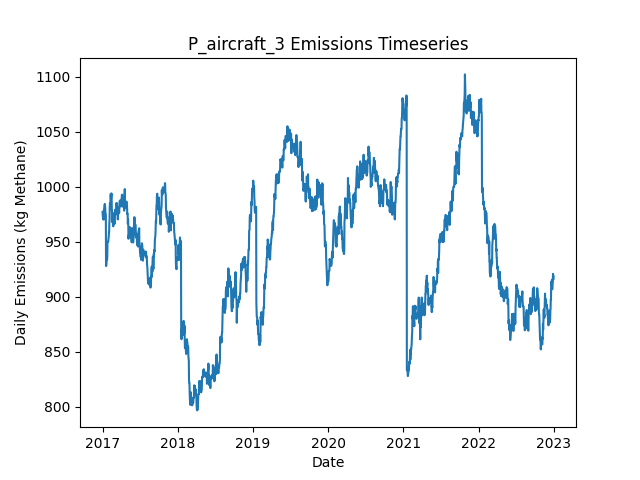

Values plotted in this chart, from the file beside it:
Date, Daily Emissions (Kg Methane), Daily Mitigable Emissions (Kg Methane), Daily Non-Mitigable Emissions (Kg Methan…, Daily Cost ($), Active Leaks, New Leaks, Leaks Repaired, Leaks Naturally Repaired, Leaks Tagged, Daily Repair Cost ($), Daily Natural Repair Cost ($), aircraft Deployment Cost ($), aircraft Sites flagged for Follow-Up, aircraft Leaks tagged for repair, aircraft Sites Visited, aircraft Travel Time (Minutes), aircraft Survey Time (Minutes), OGI_FU Deployment Cost ($), OGI_FU Sites flagged for Follow-Up, OGI_FU Leaks tagged for repair, OGI_FU Sites Visited, OGI_FU Travel Time (Minutes), OGI_FU Survey Time (Minutes)
2017-01-01, 977.1, 649.6, 327.6, 250, 355, 356, 0, 1, 0.00000, 0.00000, 200, 250, 0, , 10, 20, 10, 0.00000, , 0, 0, 0, 0
2017-01-02, 974.5, 646.9, 327.6, 0.00000, 354, 0, 0, 1, 0.00000, 0.00000, 200, 0.00000, 0, , 0, 0, 0, 0.00000, , 0, 0, 0, 0
2017-01-03, 971.8, 644.2, 327.6, 500, 353, 0, 0, 1, 16, 0.00000, 200, 0.00000, 1, , 0, 0, 0, 500, , 16, 1, 30, 120
2017-01-04, 971.1, 644.4, 326.7, 0.00000, 352, 1, 0, 0, 0.00000, 0.00000, 0.00000, 0.00000, 0, , 0, 0, 0, 0.00000, , 0, 0, 0, 0
2017-01-05, 973.1, 644.4, 328.7, 0.00000, 353, 1, 0, 0, 0.00000, 0.00000, 0.00000, 0.00000, 0, , 0, 0, 0, 0.00000, , 0, 0, 0, 0
2017-01-06, 970.2, 641.5, 328.7, 0.00000, 351, 0, 0, 2, 0.00000, 0.00000, 400, 0.00000, 0, , 0, 0, 0, 0.00000, , 0, 0, 0, 0
2017-01-07, 978.9, 641.3, 337.6, 0.00000, 351, 1, 0, 1, 0.00000, 0.00000, 200, 0.00000, 0, , 0, 0, 0, 0.00000, , 0, 0, 0, 0
2017-01-08, 978.7, 641.1, 337.6, 0.00000, 350, 0, 0, 1, 0.00000, 0.00000, 200, 0.00000, 0, , 0, 0, 0, 0.00000, , 0, 0, 0, 0
2017-01-09, 980.7, 643.1, 337.6, 0.00000, 351, 2, 0, 1, 0.00000, 0.00000, 200, 0.00000, 0, , 0, 0, 0, 0.00000, , 0, 0, 0, 0
2017-01-10, 982.5, 644.9, 337.6, 0.00000, 351, 1, 0, 1, 0.00000, 0.00000, 200, 0.00000, 0, , 0, 0, 0, 0.00000, , 0, 0, 0, 0
2017-01-11, 982.5, 644.9, 337.6, 0.00000, 351, 0, 0, 0, 0.00000, 0.00000, 0.00000, 0.00000, 0, , 0, 0, 0, 0.00000, , 0, 0, 0, 0
2017-01-12, 984.5, 646.9, 337.6, 0.00000, 353, 2, 0, 0, 0.00000, 0.00000, 0.00000, 0.00000, 0, , 0, 0, 0, 0.00000, , 0, 0, 0, 0
2017-01-13, 982.9, 645.3, 337.6, 0.00000, 352, 0, 0, 1, 0.00000, 0.00000, 200, 0.00000, 0, , 0, 0, 0, 0.00000, , 0, 0, 0, 0
2017-01-14, 980.7, 645.3, 335.4, 0.00000, 351, 2, 0, 1, 0.00000, 0.00000, 200, 0.00000, 0, , 0, 0, 0, 0.00000, , 0, 0, 0, 0
2017-01-15, 976.5, 641.1, 335.4, 0.00000, 349, 0, 0, 2, 0.00000, 0.00000, 400, 0.00000, 0, , 0, 0, 0, 0.00000, , 0, 0, 0, 0
2017-01-16, 976, 640.6, 335.4, 0.00000, 348, 1, 0, 2, 0.00000, 0.00000, 400, 0.00000, 0, , 0, 0, 0, 0.00000, , 0, 0, 0, 0
2017-01-17, 974.1, 640.6, 333.4, 0.00000, 347, 0, 0, 0, 0.00000, 0.00000, 0.00000, 0.00000, 0, , 0, 0, 0, 0.00000, , 0, 0, 0, 0
2017-01-18, 928, 594.6, 333.4, 2800, 332, 0, 14, 1, 0.00000, 2800, 200, 0.00000, 0, , 0, 0, 0, 0.00000, , 0, 0, 0, 0
2017-01-19, 928.2, 594.4, 333.9, 0.00000, 332, 1, 0, 1, 0.00000, 0.00000, 200, 0.00000, 0, , 0, 0, 0, 0.00000, , 0, 0, 0, 0
2017-01-20, 930.6, 592.8, 337.8, 0.00000, 333, 2, 0, 1, 0.00000, 0.00000, 200, 0.00000, 0, , 0, 0, 0, 0.00000, , 0, 0, 0, 0
2017-01-21, 938.2, 592.8, 345.4, 0.00000, 333, 1, 0, 0, 0.00000, 0.00000, 0.00000, 0.00000, 0, , 0, 0, 0, 0.00000, , 0, 0, 0, 0
2017-01-22, 938.2, 592.8, 345.4, 0.00000, 333, 0, 0, 0, 0.00000, 0.00000, 0.00000, 0.00000, 0, , 0, 0, 0, 0.00000, , 0, 0, 0, 0
2017-01-23, 934, 588.6, 345.4, 0.00000, 333, 1, 0, 1, 0.00000, 0.00000, 200, 0.00000, 0, , 0, 0, 0, 0.00000, , 0, 0, 0, 0
2017-01-24, 936.4, 591.2, 345.2, 0.00000, 333, 1, 0, 0, 0.00000, 0.00000, 0.00000, 0.00000, 0, , 0, 0, 0, 0.00000, , 0, 0, 0, 0
2017-01-25, 949.8, 595.7, 354.1, 0.00000, 335, 2, 0, 0, 0.00000, 0.00000, 0.00000, 0.00000, 0, , 0, 0, 0, 0.00000, , 0, 0, 0, 0
2017-01-26, 950.1, 595.9, 354.1, 0.00000, 336, 1, 0, 0, 0.00000, 0.00000, 0.00000, 0.00000, 0, , 0, 0, 0, 0.00000, , 0, 0, 0, 0
2017-01-27, 950.1, 588.1, 362, 0.00000, 336, 2, 0, 1, 0.00000, 0.00000, 200, 0.00000, 0, , 0, 0, 0, 0.00000, , 0, 0, 0, 0
2017-01-28, 950.1, 588.1, 362, 0.00000, 336, 0, 0, 0, 0.00000, 0.00000, 0.00000, 0.00000, 0, , 0, 0, 0, 0.00000, , 0, 0, 0, 0
2017-01-29, 950.5, 588.6, 362, 0.00000, 338, 2, 0, 0, 0.00000, 0.00000, 0.00000, 0.00000, 0, , 0, 0, 0, 0.00000, , 0, 0, 0, 0
2017-01-30, 953.6, 591.2, 362.4, 0.00000, 340, 2, 0, 0, 0.00000, 0.00000, 0.00000, 0.00000, 0, , 0, 0, 0, 0.00000, , 0, 0, 0, 0
2017-01-31, 954.4, 593.9, 360.4, 0.00000, 340, 1, 0, 0, 0.00000, 0.00000, 0.00000, 0.00000, 0, , 0, 0, 0, 0.00000, , 0, 0, 0, 0
2017-02-01, 958.6, 598.2, 360.4, 0.00000, 342, 2, 0, 0, 0.00000, 0.00000, 0.00000, 0.00000, 0, , 0, 0, 0, 0.00000, , 0, 0, 0, 0
2017-02-02, 958.6, 598.2, 360.4, 0.00000, 342, 1, 0, 1, 0.00000, 0.00000, 200, 0.00000, 0, , 0, 0, 0, 0.00000, , 0, 0, 0, 0
2017-02-03, 967.3, 606.4, 360.9, 0.00000, 344, 2, 0, 0, 0.00000, 0.00000, 0.00000, 0.00000, 0, , 0, 0, 0, 0.00000, , 0, 0, 0, 0
2017-02-04, 970, 609.1, 360.9, 0.00000, 345, 1, 0, 0, 0.00000, 0.00000, 0.00000, 0.00000, 0, , 0, 0, 0, 0.00000, , 0, 0, 0, 0
2017-02-05, 981.3, 614.5, 366.8, 0.00000, 350, 5, 0, 0, 0.00000, 0.00000, 0.00000, 0.00000, 0, , 0, 0, 0, 0.00000, , 0, 0, 0, 0
2017-02-06, 985.3, 620.1, 365.3, 0.00000, 350, 2, 0, 1, 0.00000, 0.00000, 200, 0.00000, 0, , 0, 0, 0, 0.00000, , 0, 0, 0, 0
2017-02-07, 985.3, 620.1, 365.3, 0.00000, 350, 0, 0, 0, 0.00000, 0.00000, 0.00000, 0.00000, 0, , 0, 0, 0, 0.00000, , 0, 0, 0, 0
2017-02-08, 983.4, 620.1, 363.3, 0.00000, 349, 1, 0, 0, 0.00000, 0.00000, 0.00000, 0.00000, 0, , 0, 0, 0, 0.00000, , 0, 0, 0, 0
2017-02-09, 993.2, 629.9, 363.3, 0.00000, 352, 3, 0, 0, 0.00000, 0.00000, 0.00000, 0.00000, 0, , 0, 0, 0, 0.00000, , 0, 0, 0, 0
2017-02-10, 993.2, 629.9, 363.3, 0.00000, 352, 0, 0, 0, 0.00000, 0.00000, 0.00000, 0.00000, 0, , 0, 0, 0, 0.00000, , 0, 0, 0, 0
2017-02-11, 989.4, 634.4, 355, 0.00000, 352, 2, 0, 1, 0.00000, 0.00000, 200, 0.00000, 0, , 0, 0, 0, 0.00000, , 0, 0, 0, 0
2017-02-12, 991.4, 636.8, 354.6, 0.00000, 351, 1, 0, 1, 0.00000, 0.00000, 200, 0.00000, 0, , 0, 0, 0, 0.00000, , 0, 0, 0, 0
2017-02-13, 994.1, 639.5, 354.6, 0.00000, 352, 1, 0, 0, 0.00000, 0.00000, 0.00000, 0.00000, 0, , 0, 0, 0, 0.00000, , 0, 0, 0, 0
2017-02-14, 993.4, 639.3, 354.1, 0.00000, 350, 0, 0, 1, 0.00000, 0.00000, 200, 0.00000, 0, , 0, 0, 0, 0.00000, , 0, 0, 0, 0
2017-02-15, 978.9, 633, 345.9, 0.00000, 347, 0, 0, 2, 0.00000, 0.00000, 400, 0.00000, 0, , 0, 0, 0, 0.00000, , 0, 0, 0, 0
2017-02-16, 978.7, 633.3, 345.4, 0.00000, 347, 1, 0, 0, 0.00000, 0.00000, 0.00000, 0.00000, 0, , 0, 0, 0, 0.00000, , 0, 0, 0, 0
2017-02-17, 967.7, 622.3, 345.4, 0.00000, 345, 1, 0, 3, 0.00000, 0.00000, 600, 0.00000, 0, , 0, 0, 0, 0.00000, , 0, 0, 0, 0
2017-02-18, 967.9, 622.3, 345.6, 0.00000, 346, 1, 0, 0, 0.00000, 0.00000, 0.00000, 0.00000, 0, , 0, 0, 0, 0.00000, , 0, 0, 0, 0
2017-02-19, 970.4, 625, 345.4, 0.00000, 347, 2, 0, 0, 0.00000, 0.00000, 0.00000, 0.00000, 0, , 0, 0, 0, 0.00000, , 0, 0, 0, 0
2017-02-20, 973.3, 627.9, 345.4, 0.00000, 346, 1, 0, 2, 0.00000, 0.00000, 400, 0.00000, 0, , 0, 0, 0, 0.00000, , 0, 0, 0, 0
2017-02-21, 973.1, 628.1, 345, 0.00000, 346, 1, 0, 0, 0.00000, 0.00000, 0.00000, 0.00000, 0, , 0, 0, 0, 0.00000, , 0, 0, 0, 0
2017-02-22, 964.1, 628.1, 336, 0.00000, 345, 0, 0, 0, 0.00000, 0.00000, 0.00000, 0.00000, 0, , 0, 0, 0, 0.00000, , 0, 0, 0, 0
2017-02-23, 973.1, 628.1, 345, 0.00000, 347, 2, 0, 0, 0.00000, 0.00000, 0.00000, 0.00000, 0, , 0, 0, 0, 0.00000, , 0, 0, 0, 0
2017-02-24, 975.1, 628.1, 346.9, 0.00000, 348, 2, 0, 1, 0.00000, 0.00000, 200, 0.00000, 0, , 0, 0, 0, 0.00000, , 0, 0, 0, 0
2017-02-25, 966.5, 617.6, 348.9, 0.00000, 346, 2, 0, 4, 0.00000, 0.00000, 800, 0.00000, 0, , 0, 0, 0, 0.00000, , 0, 0, 0, 0
2017-02-26, 976.1, 617.6, 358.5, 0.00000, 347, 2, 0, 0, 0.00000, 0.00000, 0.00000, 0.00000, 0, , 0, 0, 0, 0.00000, , 0, 0, 0, 0
2017-02-27, 969.2, 617.6, 351.6, 0.00000, 347, 1, 0, 0, 0.00000, 0.00000, 0.00000, 0.00000, 0, , 0, 0, 0, 0.00000, , 0, 0, 0, 0
2017-02-28, 966.3, 614.7, 351.6, 0.00000, 345, 0, 0, 2, 0.00000, 0.00000, 400, 0.00000, 0, , 0, 0, 0, 0.00000, , 0, 0, 0, 0
2017-03-01, 974.5, 614.7, 359.8, 0.00000, 345, 1, 0, 0, 0.00000, 0.00000, 0.00000, 0.00000, 0, , 0, 0, 0, 0.00000, , 0, 0, 0, 0
... 2,131 more rows
